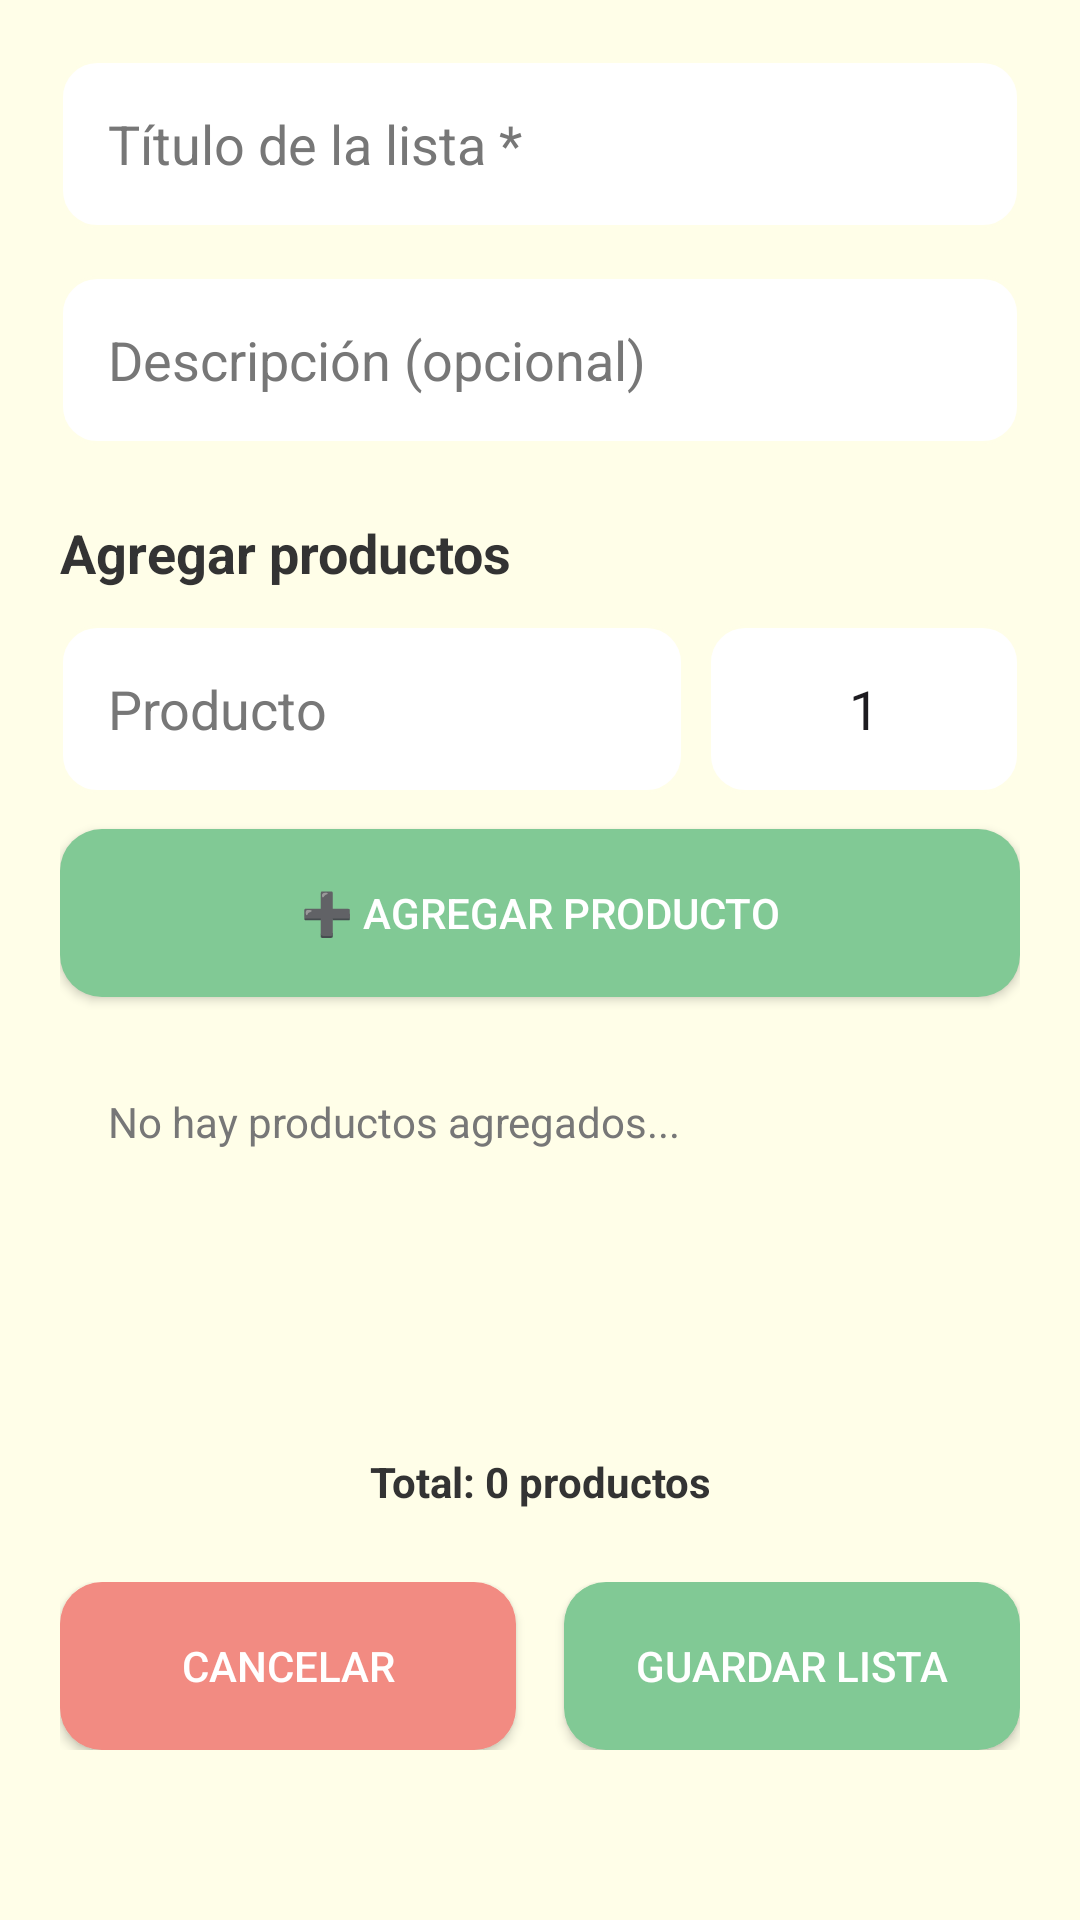

Here is an Android app screen rendered from its layout file. Give the layout XML and the strings, colors and styles it references.
<!-- AndroidManifest.xml: application theme Theme.SmartList -->
<!-- res/layout/fragment_edit.xml -->
<?xml version="1.0" encoding="utf-8"?>
<ScrollView xmlns:android="http://schemas.android.com/apk/res/android"
    android:layout_width="match_parent"
    android:layout_height="match_parent"
    android:background="@color/background_main">

    <LinearLayout
        android:layout_width="match_parent"
        android:layout_height="wrap_content"
        android:orientation="vertical"
        android:padding="20dp">

        
        <EditText
            android:id="@+id/etTitle"
            android:layout_width="match_parent"
            android:layout_height="56dp"
            android:hint="Título de la lista *"
            android:padding="16dp"
            android:background="@drawable/bg_input"
            android:textColor="@color/text_primary"
            android:textColorHint="@color/text_secondary"
            android:layout_marginBottom="16dp" />

        
        <EditText
            android:id="@+id/etDescription"
            android:layout_width="match_parent"
            android:layout_height="56dp"
            android:hint="Descripción (opcional)"
            android:padding="16dp"
            android:background="@drawable/bg_input"
            android:textColor="@color/text_primary"
            android:textColorHint="@color/text_secondary"
            android:layout_marginBottom="24dp" />

        
        <TextView
            android:layout_width="match_parent"
            android:layout_height="wrap_content"
            android:text="Agregar productos"
            android:textSize="18sp"
            android:textStyle="bold"
            android:textColor="@color/text_primary"
            android:layout_marginBottom="12dp" />

        
        <LinearLayout
            android:layout_width="match_parent"
            android:layout_height="wrap_content"
            android:orientation="horizontal"
            android:layout_marginBottom="12dp">

            <EditText
                android:id="@+id/etProductName"
                android:layout_width="0dp"
                android:layout_height="56dp"
                android:layout_weight="2"
                android:hint="Producto"
                android:padding="16dp"
                android:background="@drawable/bg_input"
                android:textColor="@color/text_primary"
                android:textColorHint="@color/text_secondary"
                android:layout_marginEnd="8dp"/>

            <EditText
                android:id="@+id/etProductQuantity"
                android:layout_width="0dp"
                android:layout_height="56dp"
                android:layout_weight="1"
                android:hint="Cant."
                android:inputType="number"
                android:padding="16dp"
                android:background="@drawable/bg_input"
                android:text="1"
                android:textAlignment="center"/>
        </LinearLayout>

        <Button
            android:id="@+id/btnAddProduct"
            android:layout_width="match_parent"
            android:layout_height="56dp"
            android:text="➕ Agregar producto"
            android:textColor="@android:color/white"
            android:background="@drawable/bg_button_green"
            android:layout_marginBottom="16dp"/>

        
        <TextView
            android:id="@+id/tvProductsList"
            android:layout_width="match_parent"
            android:layout_height="wrap_content"
            android:minHeight="120dp"
            android:background="@drawable/bg_card"
            android:padding="16dp"
            android:text="No hay productos agregados..."
            android:textColor="@color/text_secondary"
            android:layout_marginBottom="16dp"/>

        
        <TextView
            android:id="@+id/tvProductCount"
            android:layout_width="match_parent"
            android:layout_height="wrap_content"
            android:text="Total: 0 productos"
            android:textStyle="bold"
            android:textAlignment="center"
            android:textColor="@color/text_primary"
            android:layout_marginBottom="24dp"/>

        
        <LinearLayout
            android:layout_width="match_parent"
            android:layout_height="wrap_content"
            android:orientation="horizontal">

            <Button
                android:id="@+id/btnCancel"
                android:layout_width="0dp"
                android:layout_height="56dp"
                android:layout_weight="1"
                android:text="Cancelar"
                android:textColor="@android:color/white"
                android:background="@drawable/bg_button_red"
                android:layout_marginEnd="8dp"/>

            <Button
                android:id="@+id/btnSave"
                android:layout_width="0dp"
                android:layout_height="56dp"
                android:layout_weight="1"
                android:text="Guardar lista"
                android:textColor="@android:color/white"
                android:background="@drawable/bg_button_green"
                android:layout_marginStart="8dp"/>
        </LinearLayout>

    </LinearLayout>
</ScrollView>
<!-- resources referenced by this layout -->
<resources>
  <color name="background_main">#fffee8</color>
  <color name="text_primary">#333333</color>
  <color name="text_secondary">#777777</color>
  <!-- drawable bg_button_green (drawable) -->
  <?xml version="1.0" encoding="utf-8"?>
  <shape xmlns:android="http://schemas.android.com/apk/res/android">
      <solid android:color="@color/pastel_green"/>
      <corners android:radius="14dp"/>
  </shape>
  <!-- drawable bg_button_red (drawable) -->
  <?xml version="1.0" encoding="utf-8"?>
  <shape xmlns:android="http://schemas.android.com/apk/res/android">
      <solid android:color="@color/pastel_red"/>
      <corners android:radius="14dp"/>
  </shape>
  <!-- drawable bg_input (drawable) -->
  <?xml version="1.0" encoding="utf-8"?>
  <shape xmlns:android="http://schemas.android.com/apk/res/android">
      <solid android:color="@color/input_bg"/>
      <corners android:radius="12dp"/>
      <stroke
          android:width="1dp"
          android:color="@color/input_stroke"/>
  </shape>
  <style name="Theme.SmartList" parent="Theme.Material3.Light.NoActionBar">
          <item name="colorPrimary">#A18262</item>
          <item name="colorPrimaryVariant">#A18262</item>
          <item name="colorSecondary">#A18262</item>
  
          <item name="android:windowBackground">#fffee8</item>
  
          <item name="android:statusBarColor">#A18262</item>
      </style>
  <color name="pastel_green">#81C995</color>
  <color name="pastel_red">#F28B82</color>
  <color name="input_bg">#ffffff</color>
  <color name="input_stroke">#fffee8</color>
</resources>
